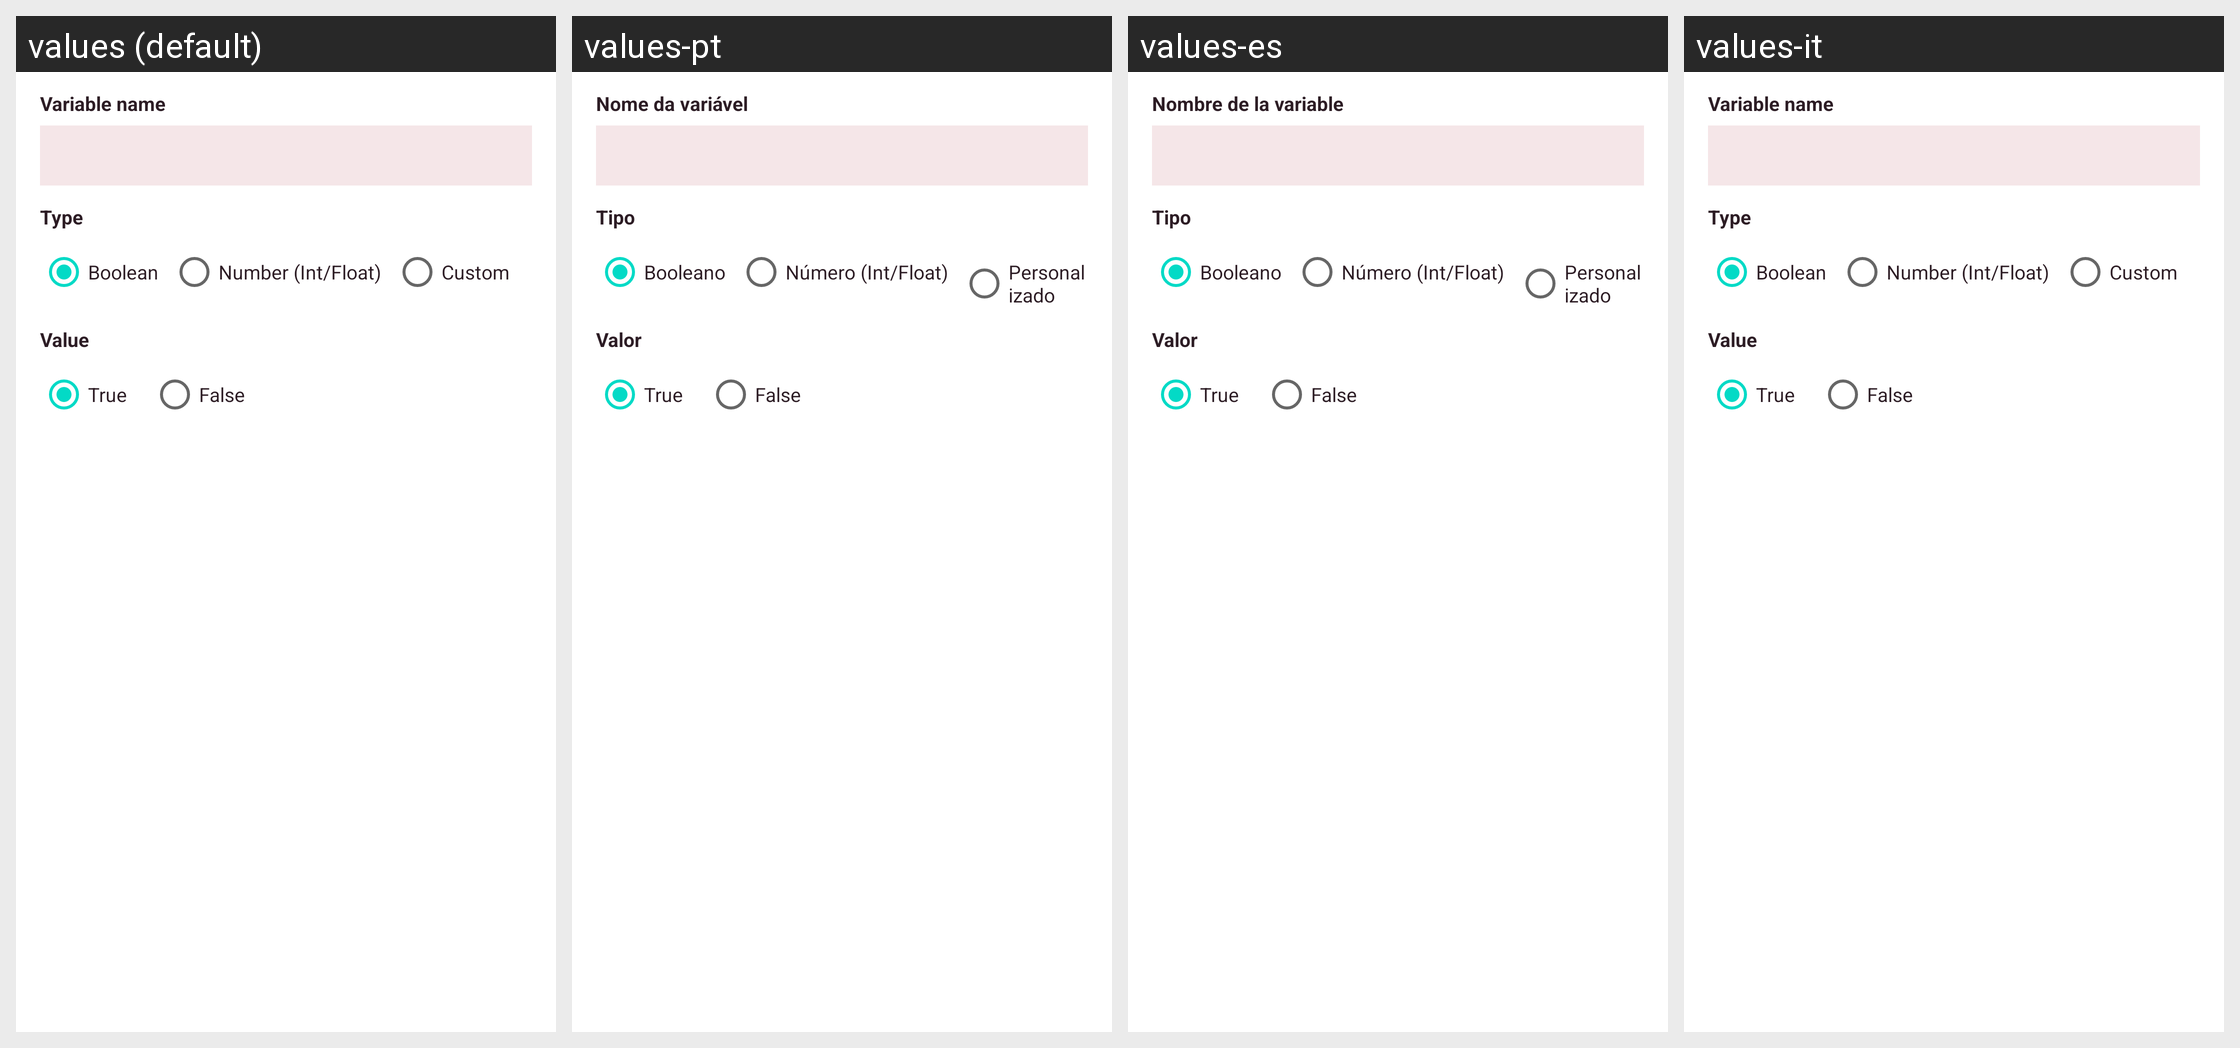

Locale-by-locale string values for the Android screen shown in this grid:
Android screen res/layout/dialog_add_env_var.xml rendered under 4 locales, left to right: values (default), values-pt, values-es, values-it. Device: Nexus 5 (rendered at 1080×1920; each locale shown at half size, 540×960, under a caption strip naming it); theme Theme.MaterialComponents.DayNight.NoActionBar.
Strings drawn on this screen, with the default value and each locale's value (text and hints the layout hard-codes, and strings that could not be matched under every locale, appear in the picture but are not listed):

mine_launcher_var_name
  values: Variable name
  values-pt: Nome da variável
  values-es: Nombre de la variable
  values-it: Variable name  [not translated; the default value is used]

mine_launcher_var_type
  values: Type
  values-pt: Tipo
  values-es: Tipo
  values-it: Type  [not translated; the default value is used]

mine_launcher_type_boolean
  values: Boolean
  values-pt: Booleano
  values-es: Booleano
  values-it: Boolean  [not translated; the default value is used]

mine_launcher_type_number
  values: Number (Int/Float)
  values-pt: Número (Int/Float)
  values-es: Número (Int/Float)
  values-it: Number (Int/Float)  [not translated; the default value is used]

mine_launcher_type_custom
  values: Custom
  values-pt: Personalizado
  values-es: Personalizado
  values-it: Custom  [not translated; the default value is used]

mine_launcher_var_value
  values: Value
  values-pt: Valor
  values-es: Valor
  values-it: Value  [not translated; the default value is used]
